Photos from the image-classification dataset "dataset_fruits360" in the GitHub repository TeleMidia/deep-jpeg-mpeg-decoder. Its 22 classes are: apple Braeburn, apple Crimson Snow, apple Granny Smith, apple Pink Lady, apple red 1, apple red 2, apple red 3, apple red yellow 1, apple red yellow 2, apricot, maracuja, orange, papaya, pear red, pear Williams, rambutan, strawberry, strawberry wedge, tomato 1, tomato 4, tomato cherry red, walnut.

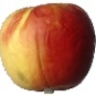
Label: apple red yellow 1

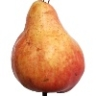
Label: pear red

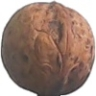
Label: walnut

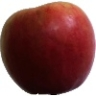
Label: apple Crimson Snow

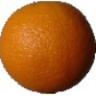
Label: orange

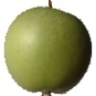
Label: apple Granny Smith
